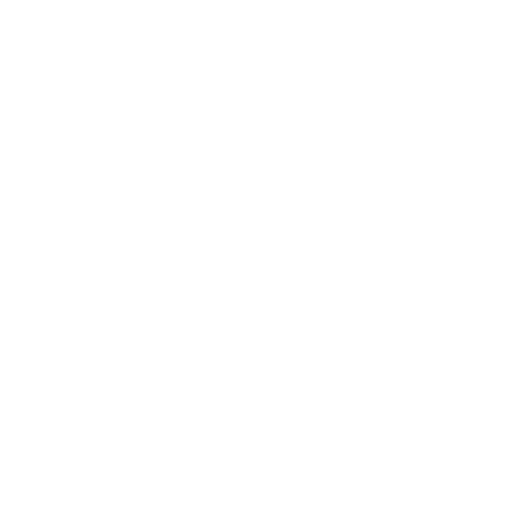
t = 0.00 s
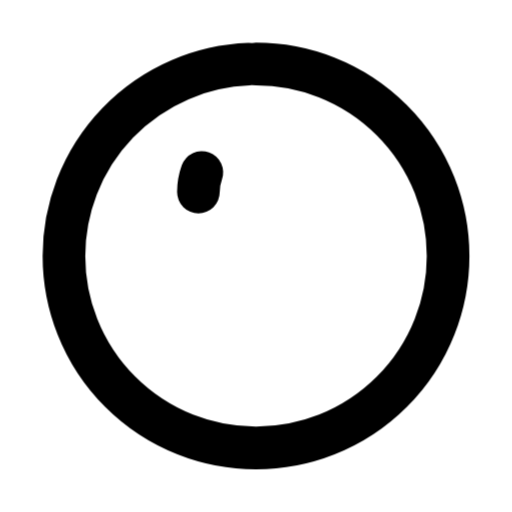
t = 0.43 s
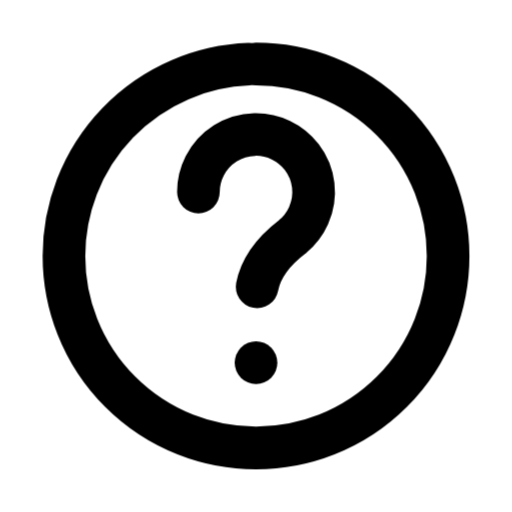
t = 0.84 s
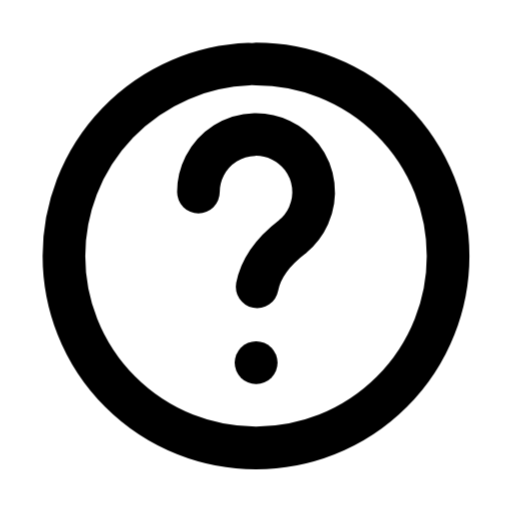
t = 1.25 s
t = 1.79 s: frame unchanged from t = 1.25 s, image omitted
t = 2.33 s: frame unchanged from t = 1.25 s, image omitted

The animated SVG that drew these frames (rendered in a browser with its animation timeline set to each time). Animation: 3 CSS @keyframes rules; one cycle of 2.65 s, repeats indefinitely.

<svg xmlns="http://www.w3.org/2000/svg" width="24" height="24" fill="none" stroke="currentColor" stroke-linecap="round" stroke-linejoin="round" stroke-width="2" viewBox="0 0 24 24">
    <!-- Generated by scripts/icon-expansion/stroke-reveal.ts -->
    <!-- Motion: trace each stroke from its own origin, accumulate the drawing, then hold before restarting. -->
    <style>
        @media (prefers-reduced-motion: no-preference) {
            @keyframes ira-stroke-help-circle-0 { 0% { stroke-dashoffset: 1; opacity: 0; } 0.4% { opacity: 1; } 15.6667%, 88% { stroke-dashoffset: 0; opacity: 1; } 100% { stroke-dashoffset: 0; opacity: 0; } }
            [data-ira-stroke-reveal="help-circle"] [data-ira-line="0"] { stroke-dasharray: 1 1; animation: ira-stroke-help-circle-0 2.65s cubic-bezier(.25,.65,.35,1) infinite; }
            @keyframes ira-stroke-help-circle-1 { 0%, 15.6667% { stroke-dashoffset: 1; opacity: 0; } 16.0667% { opacity: 1; } 31.3333%, 88% { stroke-dashoffset: 0; opacity: 1; } 100% { stroke-dashoffset: 0; opacity: 0; } }
            [data-ira-stroke-reveal="help-circle"] [data-ira-line="1"] { stroke-dasharray: 1 1; animation: ira-stroke-help-circle-1 2.65s cubic-bezier(.25,.65,.35,1) infinite; }
            @keyframes ira-stroke-help-circle-2 { 0%, 31.3333% { stroke-dashoffset: 1; opacity: 0; } 31.7333% { opacity: 1; } 47%, 88% { stroke-dashoffset: 0; opacity: 1; } 100% { stroke-dashoffset: 0; opacity: 0; } }
            [data-ira-stroke-reveal="help-circle"] [data-ira-line="2"] { stroke-dasharray: 1 1; animation: ira-stroke-help-circle-2 2.65s cubic-bezier(.25,.65,.35,1) infinite; }
        }
    </style>
    <g data-ira-stroke-reveal="help-circle"><path data-ira-line="0" pathLength="1" d="M12 3A9 9 0 1 1 12 21A9 9 0 1 1 12 3z"/>
        <path data-ira-line="1" pathLength="1" d="M9.3 9A2.7 2.7 0 1 1 13.700000000000001 11.1Q12 12.4 12 14"/><path data-ira-line="2" pathLength="1" d="M12 17L12.01 17"/></g>
</svg>
